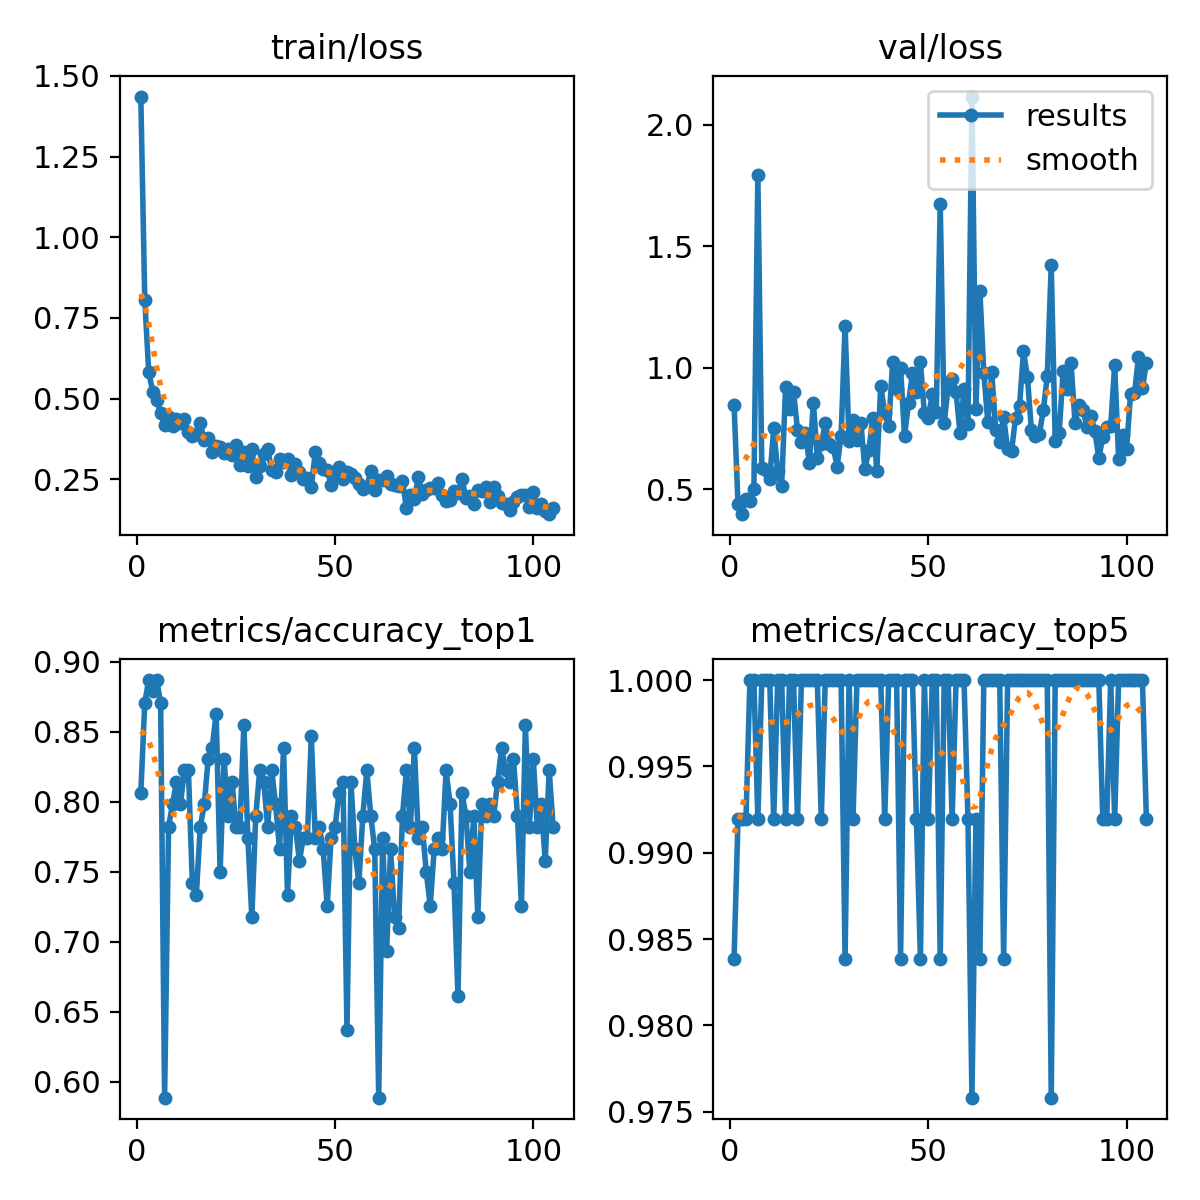

Data behind this chart, as committed beside it:
epoch, time, train/loss, metrics/accuracy_top1, metrics/accuracy_top5, val/loss, lr/pg0, lr/pg1, lr/pg2
1, 3.375, 1.436, 0.8065, 0.9839, 0.8483, 0.00328, 0.00328, 0.00328
2, 6.416, 0.8047, 0.871, 0.9919, 0.4372, 0.006607, 0.006607, 0.006607
3, 9.08, 0.5821, 0.8871, 0.9919, 0.3972, 0.009927, 0.009927, 0.009927
4, 11.64, 0.5221, 0.879, 0.9919, 0.4584, 0.00997, 0.00997, 0.00997
5, 14.16, 0.4952, 0.8871, 1, 0.453, 0.00996, 0.00996, 0.00996
6, 16.7, 0.4555, 0.871, 1, 0.5001, 0.00995, 0.00995, 0.00995
7, 19.18, 0.4192, 0.5887, 0.9919, 1.795, 0.009941, 0.009941, 0.009941
8, 21.73, 0.4427, 0.7823, 1, 0.5885, 0.009931, 0.009931, 0.009931
9, 24.2, 0.4155, 0.7984, 1, 0.5803, 0.009921, 0.009921, 0.009921
10, 26.76, 0.4385, 0.8145, 1, 0.5414, 0.009911, 0.009911, 0.009911
11, 29.28, 0.4246, 0.7984, 0.9919, 0.751, 0.009901, 0.009901, 0.009901
12, 31.79, 0.4376, 0.8226, 1, 0.5738, 0.009891, 0.009891, 0.009891
13, 34.33, 0.3959, 0.8226, 1, 0.5128, 0.009881, 0.009881, 0.009881
14, 36.89, 0.3853, 0.7419, 0.9919, 0.9202, 0.009871, 0.009871, 0.009871
15, 39.45, 0.3918, 0.7339, 1, 0.8307, 0.009861, 0.009861, 0.009861
16, 41.98, 0.4236, 0.7823, 1, 0.9017, 0.009851, 0.009851, 0.009851
17, 44.5, 0.373, 0.7984, 0.9919, 0.7436, 0.009842, 0.009842, 0.009842
18, 47, 0.3794, 0.8306, 1, 0.6951, 0.009832, 0.009832, 0.009832
19, 49.5, 0.3336, 0.8387, 1, 0.7296, 0.009822, 0.009822, 0.009822
20, 52.04, 0.355, 0.8629, 1, 0.6091, 0.009812, 0.009812, 0.009812
21, 54.56, 0.3519, 0.75, 1, 0.8552, 0.009802, 0.009802, 0.009802
22, 57.09, 0.332, 0.8306, 1, 0.6298, 0.009792, 0.009792, 0.009792
23, 59.59, 0.3452, 0.7903, 0.9919, 0.6849, 0.009782, 0.009782, 0.009782
24, 62.09, 0.3249, 0.8145, 1, 0.7715, 0.009772, 0.009772, 0.009772
25, 64.61, 0.3569, 0.7823, 1, 0.6869, 0.009762, 0.009762, 0.009762
26, 67.12, 0.2956, 0.7823, 1, 0.6738, 0.009753, 0.009753, 0.009753
27, 69.7, 0.3352, 0.8548, 1, 0.5933, 0.009743, 0.009743, 0.009743
28, 72.21, 0.2901, 0.7742, 1, 0.7203, 0.009733, 0.009733, 0.009733
29, 74.71, 0.344, 0.7177, 0.9839, 1.171, 0.009723, 0.009723, 0.009723
30, 77.27, 0.2582, 0.7903, 1, 0.7003, 0.009713, 0.009713, 0.009713
31, 79.83, 0.2925, 0.8226, 0.9919, 0.7827, 0.009703, 0.009703, 0.009703
32, 82.33, 0.3273, 0.8145, 1, 0.7028, 0.009693, 0.009693, 0.009693
33, 84.89, 0.3433, 0.7823, 1, 0.7716, 0.009683, 0.009683, 0.009683
34, 87.43, 0.2789, 0.8226, 1, 0.5816, 0.009673, 0.009673, 0.009673
35, 89.91, 0.2744, 0.7984, 1, 0.6606, 0.009663, 0.009663, 0.009663
36, 92.45, 0.3127, 0.7661, 1, 0.7938, 0.009654, 0.009654, 0.009654
37, 94.97, 0.3046, 0.8387, 1, 0.5763, 0.009644, 0.009644, 0.009644
38, 97.44, 0.312, 0.7339, 1, 0.9259, 0.009634, 0.009634, 0.009634
39, 99.93, 0.2642, 0.7903, 0.9919, 0.812, 0.009624, 0.009624, 0.009624
40, 102.4, 0.2986, 0.7823, 1, 0.7589, 0.009614, 0.009614, 0.009614
41, 104.9, 0.2738, 0.7581, 1, 1.022, 0.009604, 0.009604, 0.009604
42, 107.6, 0.2504, 0.7742, 1, 0.9126, 0.009594, 0.009594, 0.009594
43, 110.1, 0.2548, 0.7742, 0.9839, 0.9969, 0.009584, 0.009584, 0.009584
44, 112.7, 0.2269, 0.8468, 1, 0.7191, 0.009574, 0.009574, 0.009574
45, 115.2, 0.3338, 0.7742, 1, 0.8547, 0.009564, 0.009564, 0.009564
46, 117.7, 0.3012, 0.7823, 1, 0.9762, 0.009555, 0.009555, 0.009555
47, 120.3, 0.2809, 0.7661, 0.9919, 0.9013, 0.009545, 0.009545, 0.009545
48, 122.8, 0.2805, 0.7258, 0.9839, 1.025, 0.009535, 0.009535, 0.009535
49, 125.3, 0.2317, 0.7742, 1, 0.813, 0.009525, 0.009525, 0.009525
50, 127.8, 0.2632, 0.7823, 0.9919, 0.7948, 0.009515, 0.009515, 0.009515
51, 130.4, 0.287, 0.8065, 1, 0.8932, 0.009505, 0.009505, 0.009505
52, 132.9, 0.2502, 0.8145, 1, 0.8177, 0.009495, 0.009495, 0.009495
53, 135.3, 0.2741, 0.6371, 0.9839, 1.672, 0.009485, 0.009485, 0.009485
54, 137.9, 0.2667, 0.8145, 1, 0.7726, 0.009475, 0.009475, 0.009475
55, 140.4, 0.2547, 0.7661, 1, 0.9204, 0.009465, 0.009465, 0.009465
56, 143, 0.2358, 0.7419, 0.9919, 0.9519, 0.009456, 0.009456, 0.009456
57, 145.5, 0.2203, 0.7903, 1, 0.8986, 0.009446, 0.009446, 0.009446
58, 148, 0.2259, 0.8226, 1, 0.7292, 0.009436, 0.009436, 0.009436
59, 150.6, 0.2768, 0.7903, 1, 0.9123, 0.009426, 0.009426, 0.009426
60, 153.1, 0.2185, 0.7661, 0.9919, 0.7695, 0.009416, 0.009416, 0.009416
... 45 more rows
